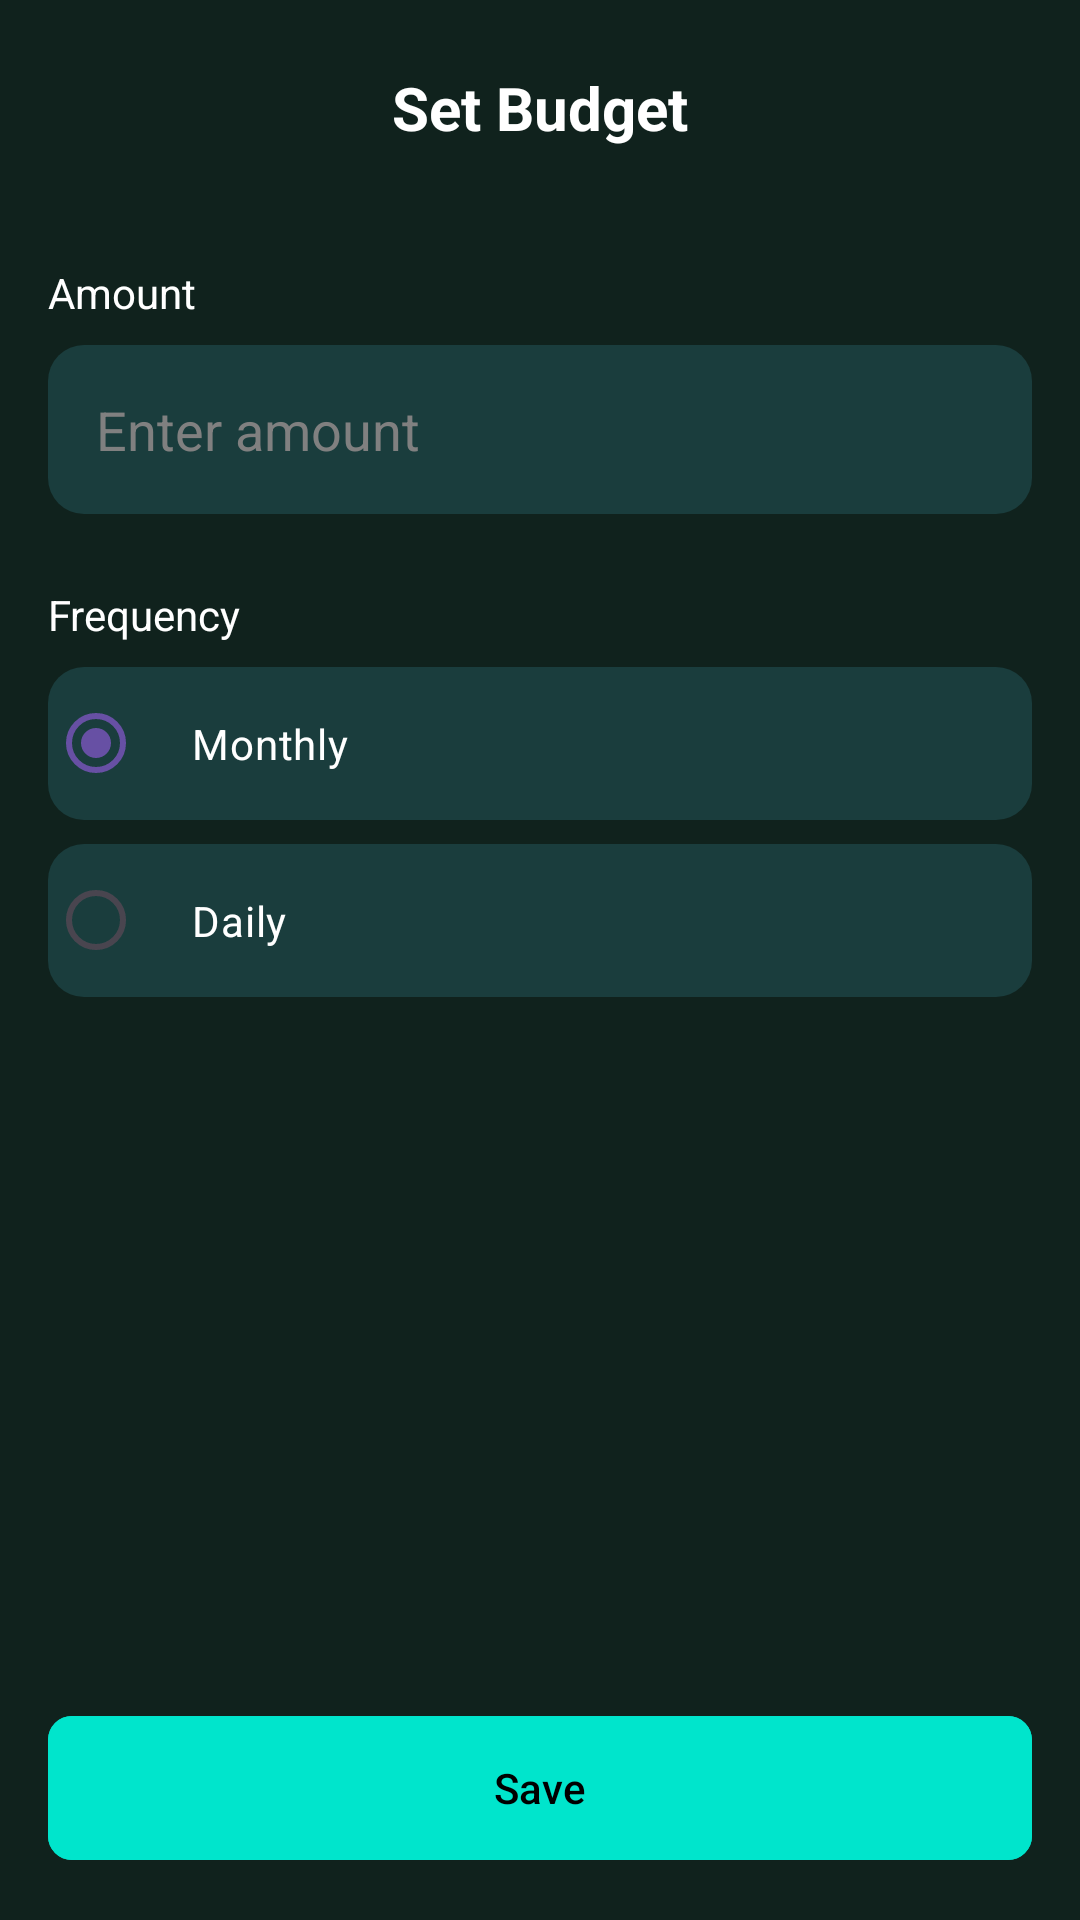

Produce the Android XML layout that renders to this screen, including the resource entries it uses.
<!-- AndroidManifest.xml: application theme Theme.TipidMate -->
<!-- res/layout/budget_details_screen.xml -->
<?xml version="1.0" encoding="utf-8"?>
<RelativeLayout xmlns:android="http://schemas.android.com/apk/res/android"
    xmlns:app="http://schemas.android.com/apk/res-auto"
    android:layout_width="match_parent"
    android:layout_height="match_parent"
    android:background="#10221D">

    
    <LinearLayout
        android:id="@+id/llHeader"
        android:layout_width="match_parent"
        android:layout_height="wrap_content"
        android:gravity="center_vertical"
        android:orientation="horizontal"
        android:padding="16dp">

        <ImageView
            android:id="@+id/ivBack"
            android:layout_width="40dp"
            android:layout_height="40dp"
            android:padding="8dp"
            android:src="@drawable/ic_back"
            app:tint="#FFFFFF" />

        <TextView
            android:layout_width="0dp"
            android:layout_height="wrap_content"
            android:layout_weight="1"
            android:gravity="center"
            android:text="Set Budget"
            android:textColor="#FFFFFF"
            android:textSize="20sp"
            android:textStyle="bold" />

        <View
            android:layout_width="40dp"
            android:layout_height="40dp" />
    </LinearLayout>

    <ScrollView
        android:layout_width="match_parent"
        android:layout_height="match_parent"
        android:layout_below="@id/llHeader">

        <LinearLayout
            android:layout_width="match_parent"
            android:layout_height="wrap_content"
            android:orientation="vertical"
            android:padding="16dp">

            <TextView
                android:layout_width="wrap_content"
                android:layout_height="wrap_content"
                android:text="Amount"
                android:textColor="#FFFFFF"
                android:textSize="14sp" />

            <EditText
                android:id="@+id/etBudgetAmount"
                android:layout_width="match_parent"
                android:layout_height="wrap_content"
                android:layout_marginTop="8dp"
                android:background="@drawable/bg_input_field"
                android:hint="Enter amount"
                android:inputType="numberDecimal"
                android:padding="16dp"
                android:textColor="#FFFFFF"
                android:textColorHint="#808080" />

            <TextView
                android:layout_width="wrap_content"
                android:layout_height="wrap_content"
                android:layout_marginTop="24dp"
                android:text="Frequency"
                android:textColor="#FFFFFF"
                android:textSize="14sp" />

            <RadioGroup
                android:id="@+id/rgBudgetFrequency"
                android:layout_width="match_parent"
                android:layout_height="wrap_content"
                android:layout_marginTop="8dp">

                <RadioButton
                    android:id="@+id/rbMonthly"
                    android:layout_width="match_parent"
                    android:layout_height="wrap_content"
                    android:background="@drawable/bg_input_field"
                    android:buttonTint="#00E5CC"
                    android:checked="true"
                    android:padding="16dp"
                    android:text="Monthly"
                    android:textColor="#FFFFFF" />

                <RadioButton
                    android:id="@+id/rbDaily"
                    android:layout_width="match_parent"
                    android:layout_height="wrap_content"
                    android:layout_marginTop="8dp"
                    android:background="@drawable/bg_input_field"
                    android:buttonTint="#00E5CC"
                    android:padding="16dp"
                    android:text="Daily"
                    android:textColor="#FFFFFF" />
            </RadioGroup>

        </LinearLayout>

    </ScrollView>

    <com.google.android.material.button.MaterialButton
        android:id="@+id/btnSaveBudget"
        android:layout_width="match_parent"
        android:layout_height="56dp"
        android:layout_alignParentBottom="true"
        android:layout_margin="16dp"
        android:backgroundTint="#00E5CC"
        android:text="Save"
        android:textColor="#000000"
        app:cornerRadius="8dp" />

</RelativeLayout>
<!-- resources referenced by this layout -->
<resources>
  <!-- drawable bg_input_field (drawable) -->
  <?xml version="1.0" encoding="utf-8"?>
  <shape xmlns:android="http://schemas.android.com/apk/res/android">
      <solid android:color="#1a3d3d"/>
      <corners android:radius="12dp"/>
  </shape>
  <style name="Theme.TipidMate" parent="Base.Theme.TipidMate" />
  <style name="Base.Theme.TipidMate" parent="Theme.Material3.DayNight.NoActionBar">
          
          
      </style>
</resources>
